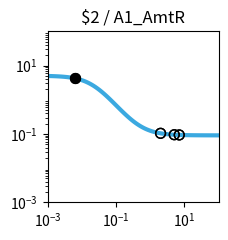

Here is the Python script that generated this plot: (Note: this script raises an exception after producing the figure.)
import matplotlib.pyplot as plt
import matplotlib.ticker as ticker
import numpy as np

fig, ax = plt.subplots(figsize=(2.5,2.5))

plt.xlim(1.000000e-03, 1.000000e+02)
plt.ylim(1.000000e-03, 1.000000e+02)

x = np.array([1.000000e-03,1.122018e-03,1.258925e-03,1.412538e-03,1.584893e-03,1.778279e-03,1.995262e-03,2.238721e-03,2.511886e-03,2.818383e-03,3.162278e-03,3.548134e-03,3.981072e-03,4.466836e-03,5.011872e-03,5.623413e-03,6.309573e-03,7.079458e-03,7.943282e-03,8.912509e-03,1.000000e-02,1.122018e-02,1.258925e-02,1.412538e-02,1.584893e-02,1.778279e-02,1.995262e-02,2.238721e-02,2.511886e-02,2.818383e-02,3.162278e-02,3.548134e-02,3.981072e-02,4.466836e-02,5.011872e-02,5.623413e-02,6.309573e-02,7.079458e-02,7.943282e-02,8.912509e-02,1.000000e-01,1.122018e-01,1.258925e-01,1.412538e-01,1.584893e-01,1.778279e-01,1.995262e-01,2.238721e-01,2.511886e-01,2.818383e-01,3.162278e-01,3.548134e-01,3.981072e-01,4.466836e-01,5.011872e-01,5.623413e-01,6.309573e-01,7.079458e-01,7.943282e-01,8.912509e-01,1.000000e+00,1.122018e+00,1.258925e+00,1.412538e+00,1.584893e+00,1.778279e+00,1.995262e+00,2.238721e+00,2.511886e+00,2.818383e+00,3.162278e+00,3.548134e+00,3.981072e+00,4.466836e+00,5.011872e+00,5.623413e+00,6.309573e+00,7.079458e+00,7.943282e+00,8.912509e+00,1.000000e+01,1.122018e+01,1.258925e+01,1.412538e+01,1.584893e+01,1.778279e+01,1.995262e+01,2.238721e+01,2.511886e+01,2.818383e+01,3.162278e+01,3.548134e+01,3.981072e+01,4.466836e+01,5.011872e+01,5.623413e+01,6.309573e+01,7.079458e+01,7.943282e+01,8.912509e+01,1.000000e+02,])
y = np.array([4.950744e+00,4.937165e+00,4.921475e+00,4.903362e+00,4.882475e+00,4.858420e+00,4.830758e+00,4.799000e+00,4.762613e+00,4.721013e+00,4.673573e+00,4.619631e+00,4.558498e+00,4.489471e+00,4.411861e+00,4.325011e+00,4.228334e+00,4.121352e+00,4.003734e+00,3.875348e+00,3.736297e+00,3.586967e+00,3.428047e+00,3.260549e+00,3.085801e+00,2.905414e+00,2.721238e+00,2.535288e+00,2.349657e+00,2.166423e+00,1.987560e+00,1.814851e+00,1.649827e+00,1.493722e+00,1.347449e+00,1.211603e+00,1.086481e+00,9.721111e-01,8.682949e-01,7.746531e-01,6.906692e-01,6.157319e-01,5.491718e-01,4.902918e-01,4.383927e-01,3.927915e-01,3.528354e-01,3.179107e-01,2.874491e-01,2.609295e-01,2.378791e-01,2.178724e-01,2.005286e-01,1.855093e-01,1.725148e-01,1.612811e-01,1.515762e-01,1.431971e-01,1.359664e-01,1.297294e-01,1.243516e-01,1.197161e-01,1.157217e-01,1.122805e-01,1.093165e-01,1.067641e-01,1.045663e-01,1.026742e-01,1.010455e-01,9.964361e-02,9.843706e-02,9.739872e-02,9.650518e-02,9.573630e-02,9.507471e-02,9.450548e-02,9.401571e-02,9.359434e-02,9.323182e-02,9.291993e-02,9.265162e-02,9.242079e-02,9.222222e-02,9.205139e-02,9.190443e-02,9.177801e-02,9.166926e-02,9.157571e-02,9.149524e-02,9.142601e-02,9.136646e-02,9.131523e-02,9.127116e-02,9.123326e-02,9.120065e-02,9.117260e-02,9.114847e-02,9.112772e-02,9.110986e-02,9.109450e-02,9.108129e-02,])
c = "#3ba9e0"

hi_x = np.array([6.400000e-03,6.400000e-03,])
hi_y = np.array([4.215678e+00,4.215678e+00,])
lo_x = np.array([2.010400e+00,2.010400e+00,5.058500e+00,5.058500e+00,7.062500e+00,7.062500e+00,])
lo_y = np.array([1.044332e-01,1.044332e-01,9.502570e-02,9.502570e-02,9.360249e-02,9.360249e-02,])

plt.loglog(x,y,lw=3,color=c)
plt.scatter(hi_x,hi_y,marker='o',s=50,color='black',zorder=10)
plt.scatter(lo_x,lo_y,marker='o',s=50,edgecolors='black',color='none',zorder=10)

plt.title("$2 / A1_AmtR")

ax.xaxis.set_major_locator(ticker.LogLocator(numticks=3))
ax.yaxis.set_major_locator(ticker.LogLocator(numticks=3))

ax.set_aspect('equal')
plt.tight_layout()

plt.savefig("/home/<user>/output/response_plot_$2_A1_AmtR.png", bbox_inches='tight')
